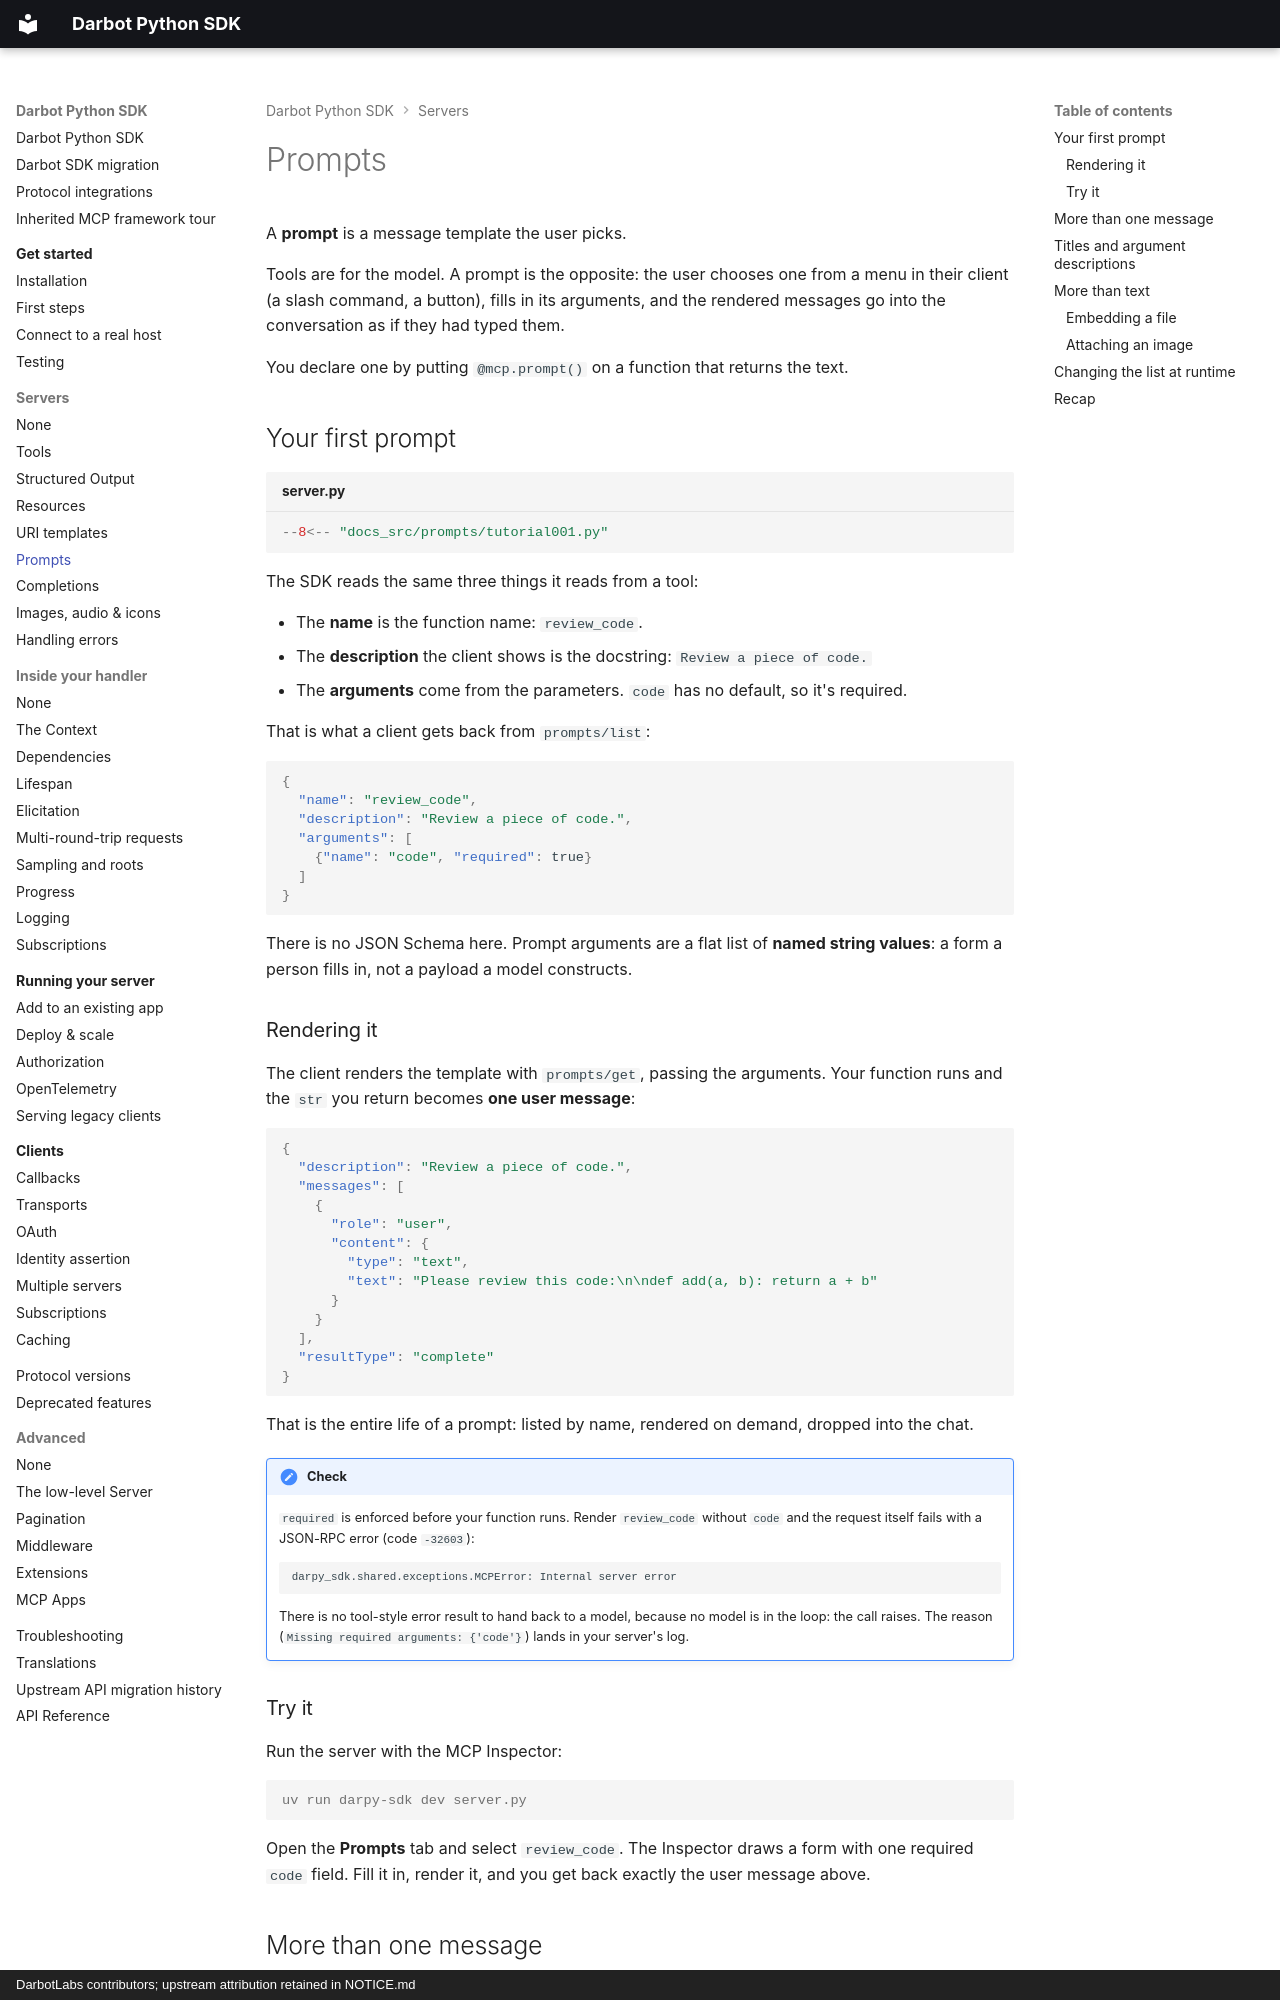

repository: DarbotLM/darpy-sdk · page: servers/prompts/index.html · generator: mkdocs · copyright: DarbotLabs contributors; upstream attribution retained in NOTICE.md

# Prompts

A **prompt** is a message template the user picks.

Tools are for the model. A prompt is the opposite: the user chooses one from a menu in their client (a slash command, a button), fills in its arguments, and the rendered messages go into the conversation as if they had typed them.

You declare one by putting `@mcp.prompt()` on a function that returns the text.

## Your first prompt

```python title="server.py" hl_lines="6-9"
--8<-- "docs_src/prompts/tutorial001.py"
```

The SDK reads the same three things it reads from a tool:

* The **name** is the function name: `review_code`.
* The **description** the client shows is the docstring: `Review a piece of code.`
* The **arguments** come from the parameters. `code` has no default, so it's required.

That is what a client gets back from `prompts/list`:

```json
{
  "name": "review_code",
  "description": "Review a piece of code.",
  "arguments": [
    {"name": "code", "required": true}
  ]
}
```

There is no JSON Schema here. Prompt arguments are a flat list of **named string values**: a form a person fills in, not a payload a model constructs.

### Rendering it

The client renders the template with `prompts/get`, passing the arguments. Your function runs and the `str` you return becomes **one user message**:

```json
{
  "description": "Review a piece of code.",
  "messages": [
    {
      "role": "user",
      "content": {
        "type": "text",
        "text": "Please review this code:\n\ndef add(a, b): return a + b"
      }
    }
  ],
  "resultType": "complete"
}
```

That is the entire life of a prompt: listed by name, rendered on demand, dropped into the chat.

!!! check
    `required` is enforced before your function runs. Render `review_code` without `code` and the
    request itself fails with a JSON-RPC error (code `-32603`):

    ```text
    darpy_sdk.shared.exceptions.MCPError: Internal server error
    ```

    There is no tool-style error result to hand back to a model, because no model is in the loop:
    the call raises. The reason (`Missing required arguments: {'code'}`) lands in your server's log.

### Try it

Run the server with the MCP Inspector:

```console
uv run darpy-sdk dev server.py
```

Open the **Prompts** tab and select `review_code`. The Inspector draws a form with one required `code` field. Fill it in, render it, and you get back exactly the user message above.
